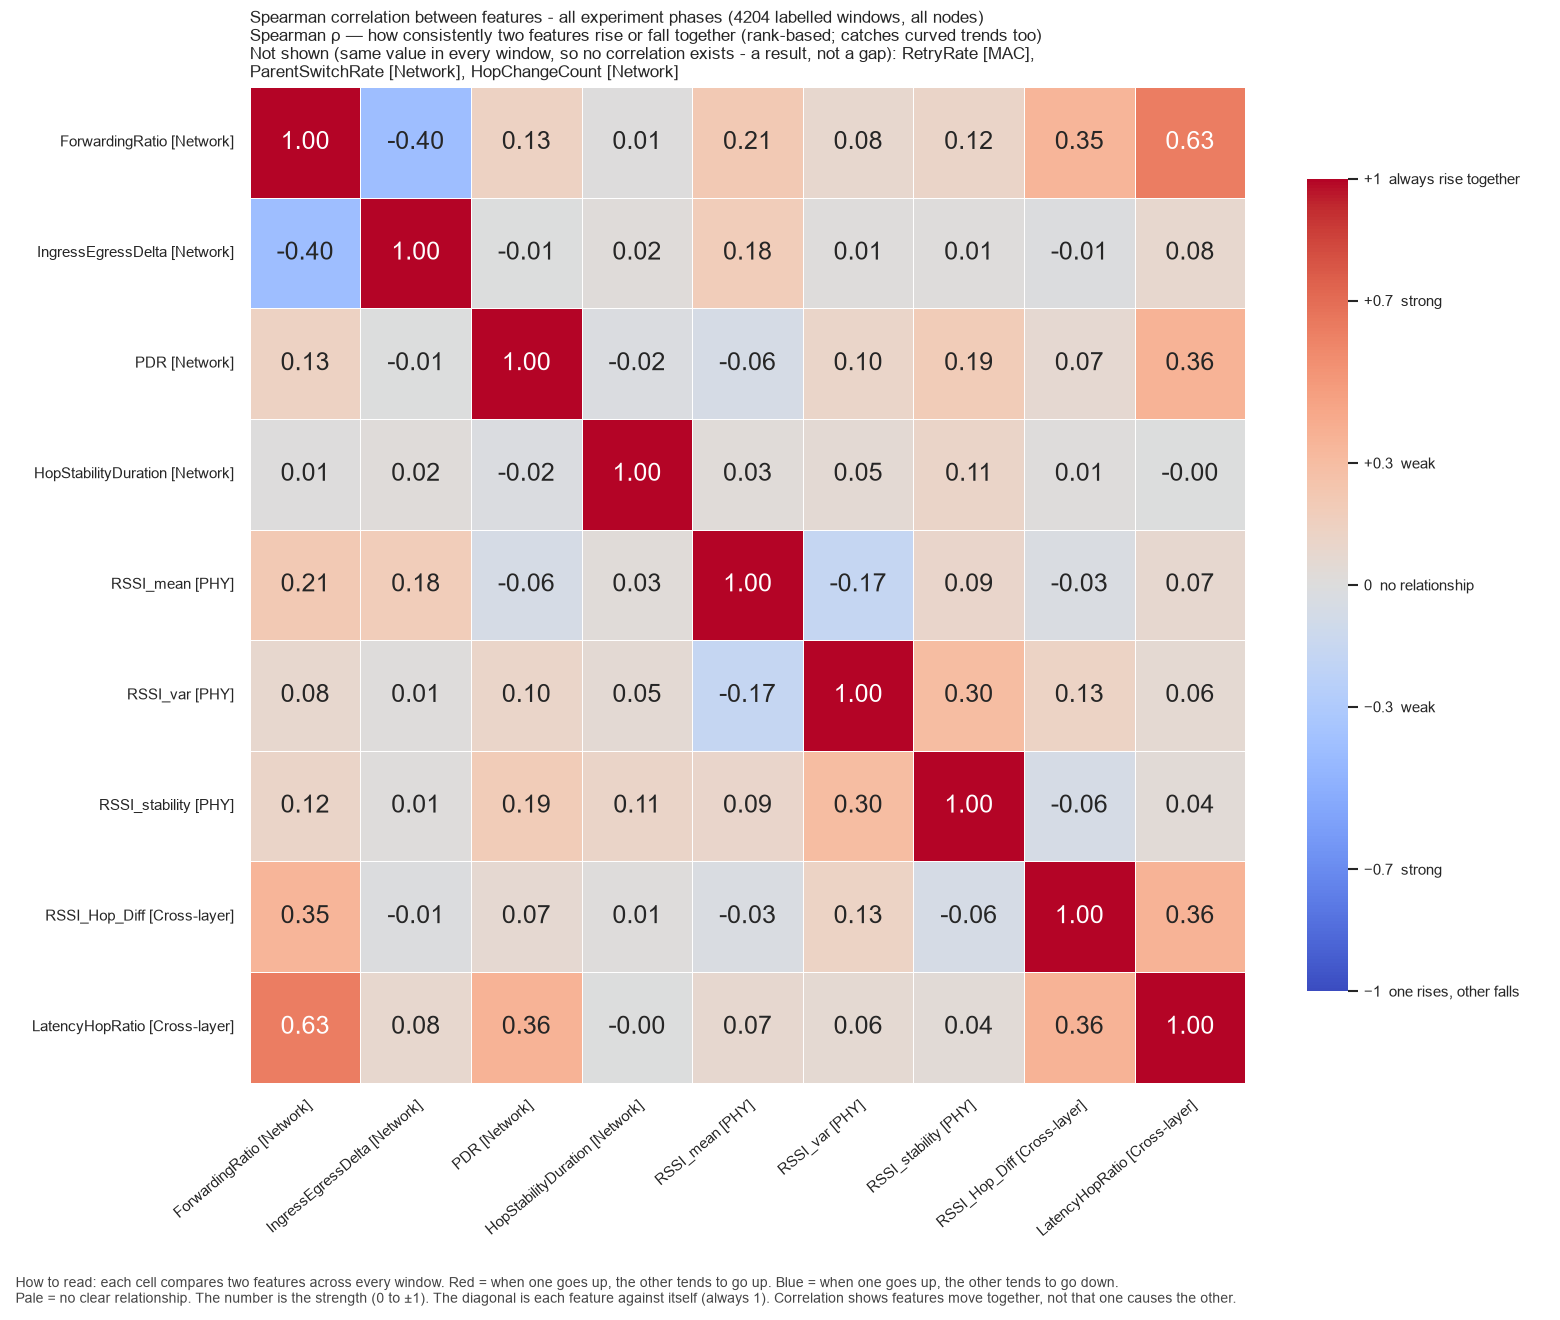

Values plotted in this chart, from the file beside it:
, ForwardingRatio, IngressEgressDelta, PDR, HopStabilityDuration, RSSI_mean, RSSI_var, RSSI_stability, RSSI_Hop_Diff, LatencyHopRatio
ForwardingRatio, 1.0, -0.4049, 0.1349, 0.005758, 0.2138, 0.08488, 0.117, 0.3454, 0.6318
IngressEgressDelta, -0.4049, 1.0, -0.005844, 0.01712, 0.1816, 0.01339, 0.01352, -0.0132, 0.07858
PDR, 0.1349, -0.005844, 1.0, -0.01904, -0.05508, 0.1027, 0.1901, 0.06865, 0.3647
HopStabilityDuration, 0.005758, 0.01712, -0.01904, 1.0, 0.02881, 0.04908, 0.1137, 0.01211, -0.00344
RSSI_mean, 0.2138, 0.1816, -0.05508, 0.02881, 1.0, -0.1656, 0.09394, -0.02948, 0.07134
RSSI_var, 0.08488, 0.01339, 0.1027, 0.04908, -0.1656, 1.0, 0.3004, 0.1316, 0.05514
RSSI_stability, 0.117, 0.01352, 0.1901, 0.1137, 0.09394, 0.3004, 1.0, -0.05739, 0.03655
RSSI_Hop_Diff, 0.3454, -0.0132, 0.06865, 0.01211, -0.02948, 0.1316, -0.05739, 1.0, 0.3615
LatencyHopRatio, 0.6318, 0.07858, 0.3647, -0.00344, 0.07134, 0.05514, 0.03655, 0.3615, 1.0
